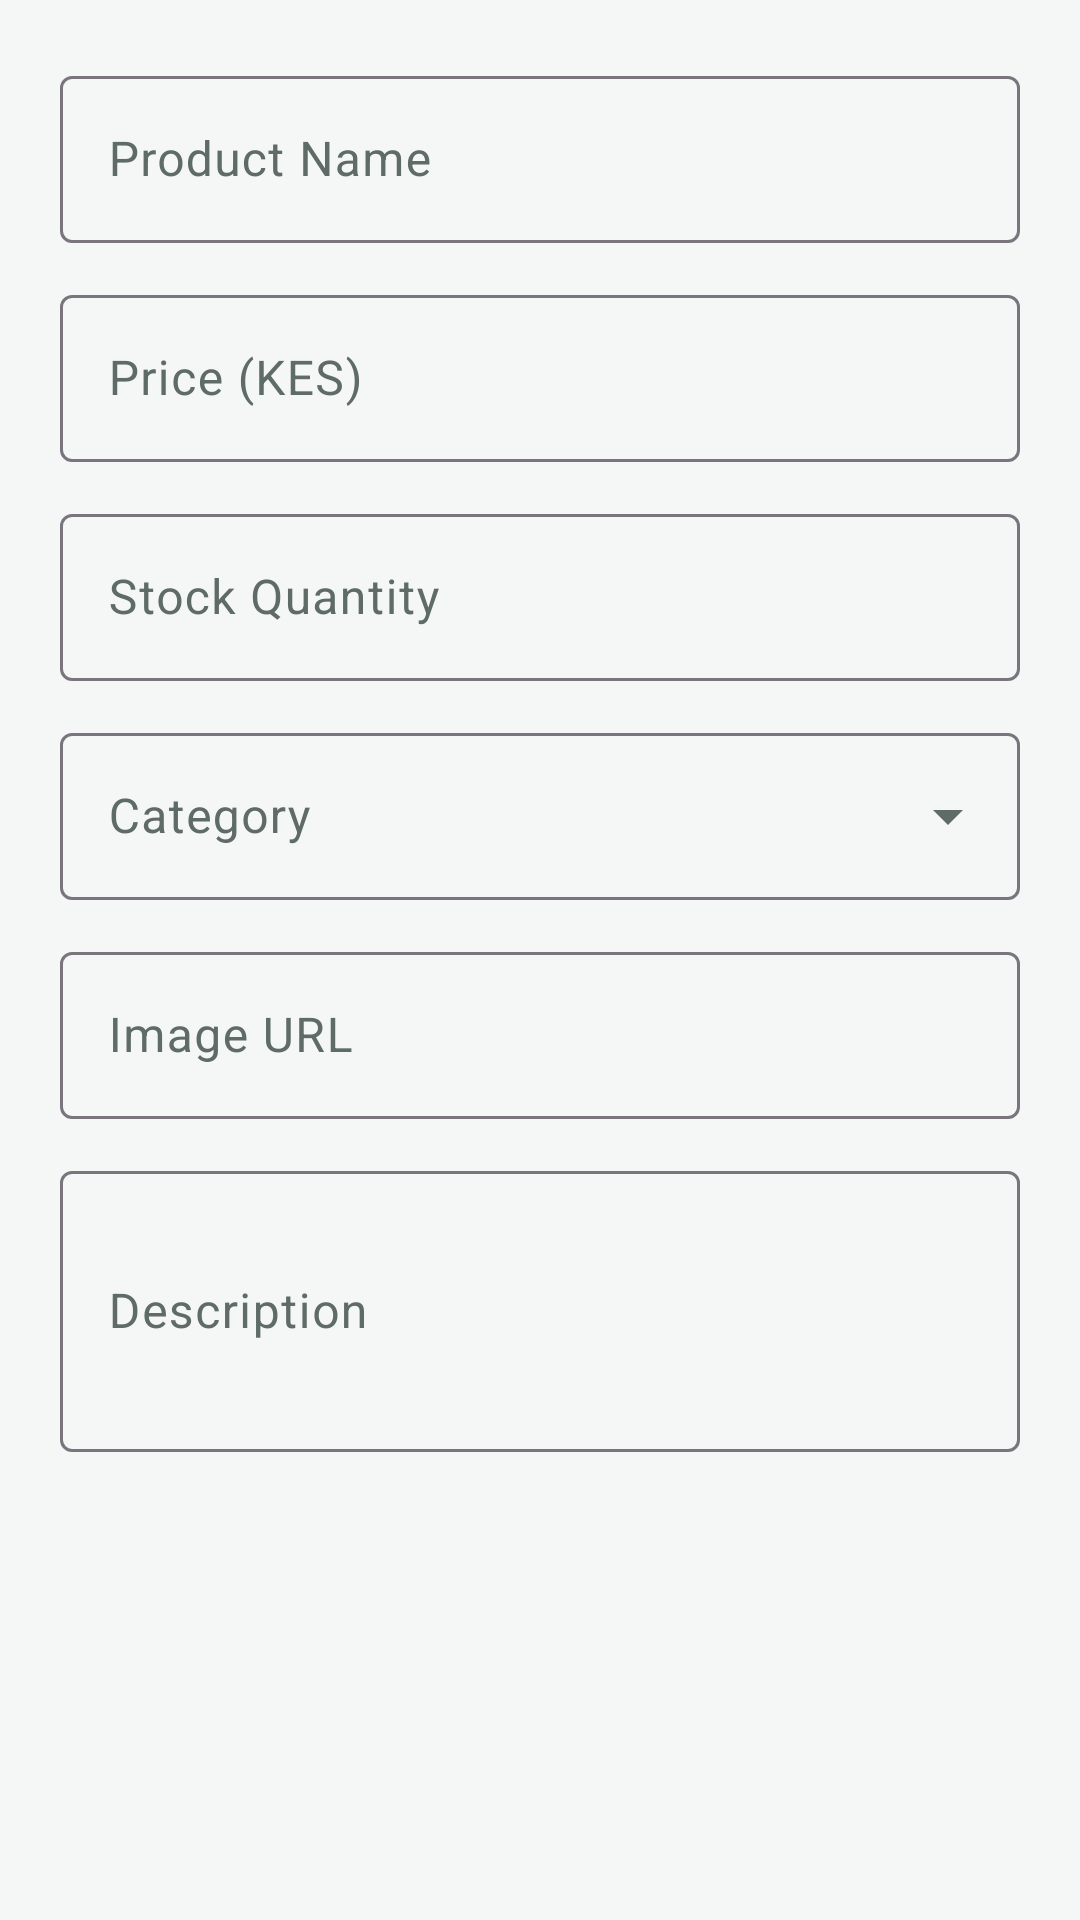

Layout XML and referenced resources for this Android screen:
<!-- AndroidManifest.xml: application theme Theme.ShopMpesa -->
<!-- res/layout/dialog_add_edit_product.xml -->
<?xml version="1.0" encoding="utf-8"?>
<ScrollView xmlns:android="http://schemas.android.com/apk/res/android"
    xmlns:app="http://schemas.android.com/apk/res-auto"
    android:layout_width="match_parent"
    android:layout_height="wrap_content"
    android:padding="20dp">

    <LinearLayout
        android:layout_width="match_parent"
        android:layout_height="wrap_content"
        android:orientation="vertical">

        <com.google.android.material.textfield.TextInputLayout
            style="@style/Widget.Material3.TextInputLayout.OutlinedBox"
            android:layout_width="match_parent"
            android:layout_height="wrap_content"
            android:hint="Product Name">

            <com.google.android.material.textfield.TextInputEditText
                android:id="@+id/etDialogName"
                android:layout_width="match_parent"
                android:layout_height="wrap_content"
                android:inputType="text" />
        </com.google.android.material.textfield.TextInputLayout>

        <com.google.android.material.textfield.TextInputLayout
            style="@style/Widget.Material3.TextInputLayout.OutlinedBox"
            android:layout_width="match_parent"
            android:layout_height="wrap_content"
            android:layout_marginTop="12dp"
            android:hint="Price (KES)">

            <com.google.android.material.textfield.TextInputEditText
                android:id="@+id/etDialogPrice"
                android:layout_width="match_parent"
                android:layout_height="wrap_content"
                android:inputType="numberDecimal" />
        </com.google.android.material.textfield.TextInputLayout>

        <com.google.android.material.textfield.TextInputLayout
            style="@style/Widget.Material3.TextInputLayout.OutlinedBox"
            android:layout_width="match_parent"
            android:layout_height="wrap_content"
            android:layout_marginTop="12dp"
            android:hint="Stock Quantity">

            <com.google.android.material.textfield.TextInputEditText
                android:id="@+id/etDialogStock"
                android:layout_width="match_parent"
                android:layout_height="wrap_content"
                android:inputType="number" />
        </com.google.android.material.textfield.TextInputLayout>

        <com.google.android.material.textfield.TextInputLayout
            style="@style/Widget.Material3.TextInputLayout.OutlinedBox.ExposedDropdownMenu"
            android:layout_width="match_parent"
            android:layout_height="wrap_content"
            android:layout_marginTop="12dp"
            android:hint="Category">

            <AutoCompleteTextView
                android:id="@+id/actvCategory"
                android:layout_width="match_parent"
                android:layout_height="wrap_content"
                android:inputType="none" />
        </com.google.android.material.textfield.TextInputLayout>

        <com.google.android.material.textfield.TextInputLayout
            style="@style/Widget.Material3.TextInputLayout.OutlinedBox"
            android:layout_width="match_parent"
            android:layout_height="wrap_content"
            android:layout_marginTop="12dp"
            android:hint="Image URL">

            <com.google.android.material.textfield.TextInputEditText
                android:id="@+id/etDialogImageUrl"
                android:layout_width="match_parent"
                android:layout_height="wrap_content"
                android:inputType="textUri" />
        </com.google.android.material.textfield.TextInputLayout>

        <com.google.android.material.textfield.TextInputLayout
            style="@style/Widget.Material3.TextInputLayout.OutlinedBox"
            android:layout_width="match_parent"
            android:layout_height="wrap_content"
            android:layout_marginTop="12dp"
            android:hint="Description">

            <com.google.android.material.textfield.TextInputEditText
                android:id="@+id/etDialogDescription"
                android:layout_width="match_parent"
                android:layout_height="wrap_content"
                android:inputType="textMultiLine"
                android:lines="3" />
        </com.google.android.material.textfield.TextInputLayout>

    </LinearLayout>

</ScrollView>
<!-- resources referenced by this layout -->
<resources>
  <style name="Theme.ShopMpesa" parent="Theme.Material3.DayNight.NoActionBar">
          <item name="colorPrimary">@color/brand_green</item>
          <item name="colorOnPrimary">@color/surface_light</item>
          <item name="android:colorBackground">@color/bg_light</item>
          <item name="colorSurface">@color/surface_light</item>
          <item name="colorOnSurface">@color/text_primary_light</item>
          <item name="colorOnSurfaceVariant">@color/text_secondary_light</item>
          <item name="colorError">@color/error_red</item>
          <item name="android:statusBarColor">@android:color/transparent</item>
      </style>
  <color name="brand_green">#00A650</color>
  <color name="surface_light">#FFFFFF</color>
  <color name="bg_light">#F5F7F6</color>
  <color name="text_primary_light">#1B1F1D</color>
  <color name="text_secondary_light">#5F6B66</color>
  <color name="error_red">#D32F2F</color>
</resources>
